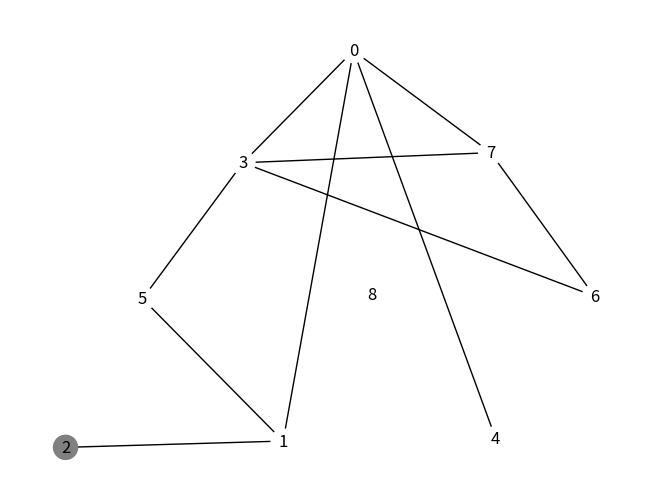
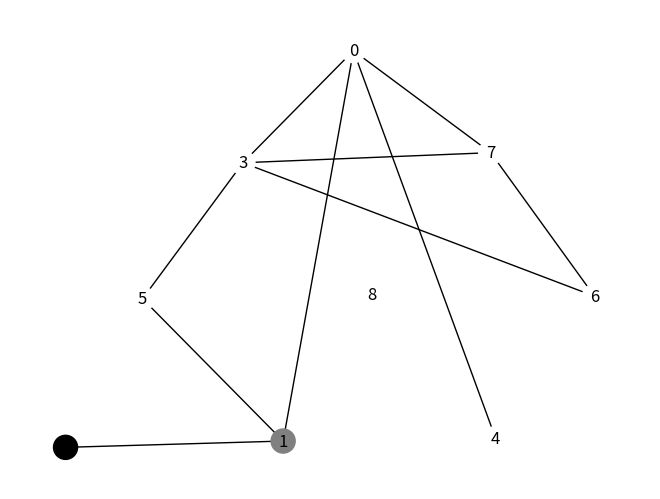
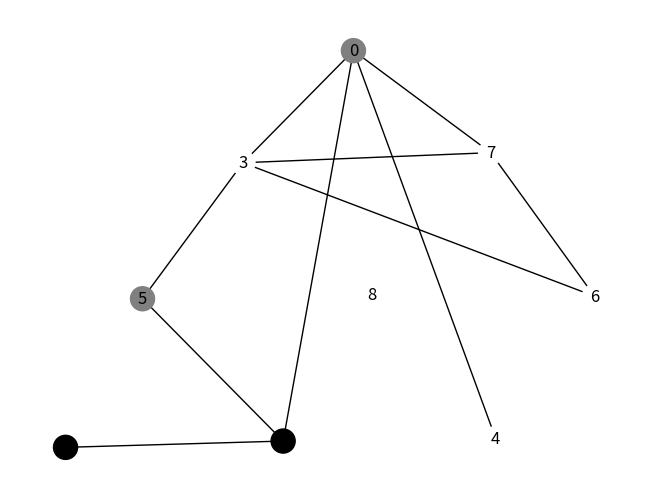
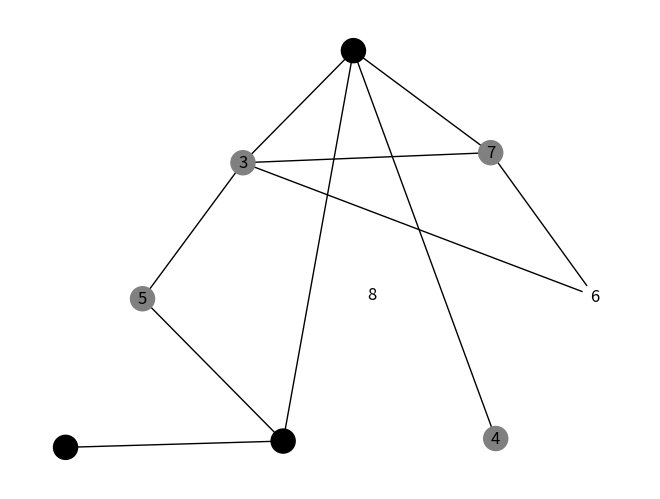
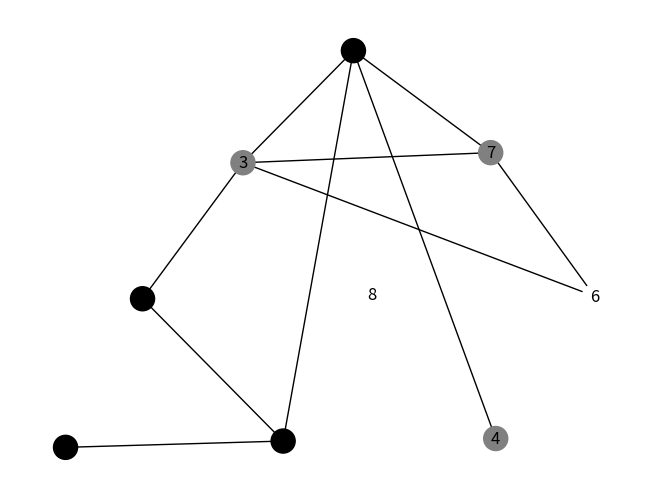
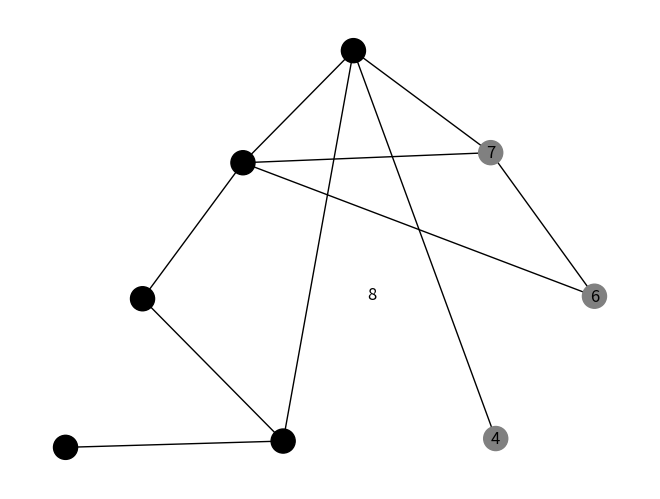
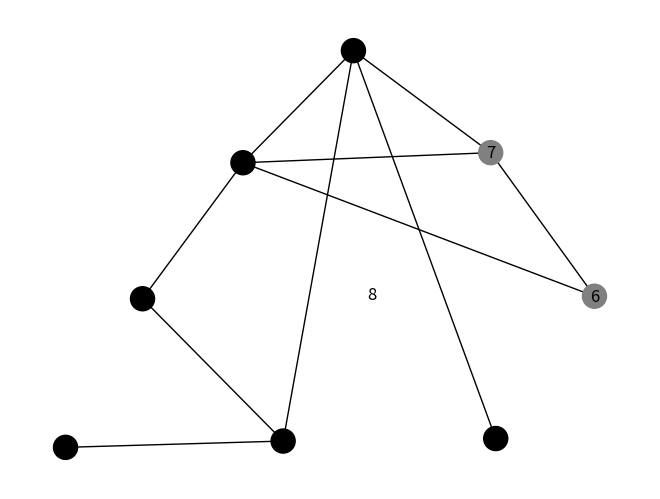
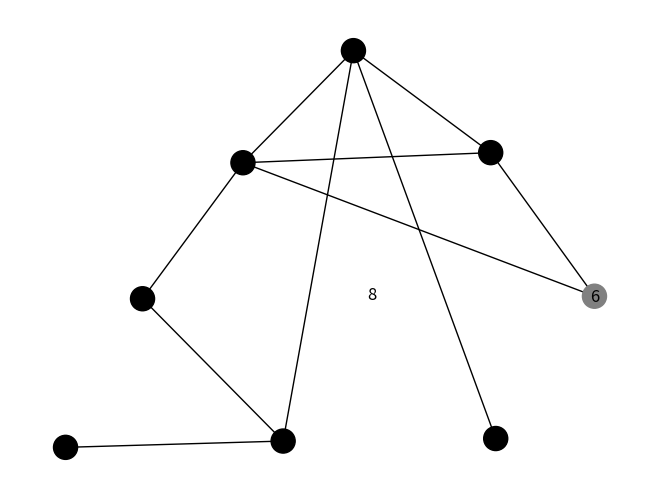
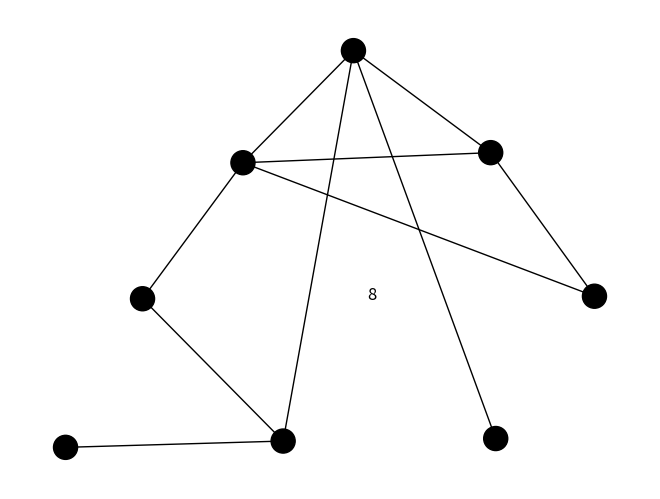

These charts were generated, in order, by the following Python code:
import networkx as nx
import matplotlib.pyplot as plt

import numpy as np
import random

import traceback
import logging

def updateColor(colors):
    return 0

def retorno_lista_cores(graph):
    colors: dict = {}

    for n in graph.nodes():
        colors[n] = graph.nodes[n]["color"]

    array_colors: list = []
    for i in colors:
        array_colors.append(colors[i])

    return array_colors

def retorno_posicoes(graph):
    
    pos: dict = {}

    for n in graph.nodes():
        pos[n] = graph.nodes[n]["pos"]

    return pos


def create_graph(graph, pos):

    # Inicialização dos nós e chaves
    nodes: list = [] # chaves
    edges: list = [] # relação chave X arestas

    # Formação nís
    nodes: list = list(graph.keys())

    # Formação arestas
    for node in graph:
        for adjacency_node in graph.get(node):
            s = (node, adjacency_node)
            edges.append(s)

    # Criação do grafo
    G = nx.Graph()
    G.add_nodes_from(nodes)
    G.add_edges_from(edges)

    # Atributos de coordenadas
    nx.set_node_attributes(G, pos, name="pos")

    return G


# aqui que vem a brincadeira
def DFS(G, s):
    color: dict = {}
    λ = {} #vetor de distancia, distância da aresta inicial ao vértice contabilizado
    π = {} #vetor de predecessores, antes de um vértice n qualquer
    for v in G.nodes() :
        color[v] = 'white'
        λ[v] = np.inf
        π[v] = 'null'
        G.nodes[v]["color"] = color[v]


    color[s] = 'gray'
    λ[s] = 0
    Queue = [s]
    
    ## Isso daqui vai repetir muito kkkkkk
    nx.set_node_attributes(G, color, name="color")
    nx.draw(
        G, 
        with_labels=True, 
        pos=retorno_posicoes(G),
        node_color=retorno_lista_cores(G),
        )
    plt.show()


    while Queue:
        u = Queue.pop(0)
        for v in G.neighbors(u):
            if color[v] == 'white':
                color[v] = 'gray'
                λ[v] = λ[u] + 1
                π[v] = u
                Queue.append(v)
        color[u] = "black"
        ## Isso daqui vai repetir muito kkkkkk
        nx.set_node_attributes(G, color, name="color")
        nx.draw(
            G, 
            with_labels=True, 
            pos=retorno_posicoes(G),
            node_color=retorno_lista_cores(G),
            )
        plt.show()
        
    

    
    

    DFS_tree = nx.create_empty_copy(G)

    for v1, v2, data in G.edges(data=True) :
        if (π[v2] is v1) or (π[v1] is v2 and not nx.is_directed(DFS_tree)):
            DFS_tree.add_edge(v1, v2)
            DFS_tree.nodes[v1]['depth'] = π[v1]
            DFS_tree.nodes[v1]['depth'] = π[v2]

    return DFS_tree


    #
    


def main():
    aresta_inicial = 2
    graph = {
        0 : [1, 3, 4],
        1 : [0, 2, 5],
        2 : [1],
        3 : [0, 5, 6, 7],
        4 : [0],
        5 : [1, 3],
        6 : [3, 7],
        7 : [0, 3, 6],
        8 : []
    }

    coordinates = [
        (223,157),
        (294,270),
        (356,156),
        (86,154),
        (297,43),
        (146,262),
        (40,36),
        (170,41),
        (212,351)
    ]


    coordinates.reverse()

    size_condition: bool = len(coordinates) == len(graph)
    pos: dict = {}
    try:
        if size_condition:
            for n in graph:
                pos[n] = coordinates[n]
        else:
            print("Houve um erro de tamanho entre Grafo")
    except Exception as e:
        logging.error(traceback.format_exc())


    try:
        G = create_graph(graph, pos)
        DFS(G, aresta_inicial)
    except Exception as e:
        print(e)


    # nx.draw(graph_tree)
    # plt.show()

main()
